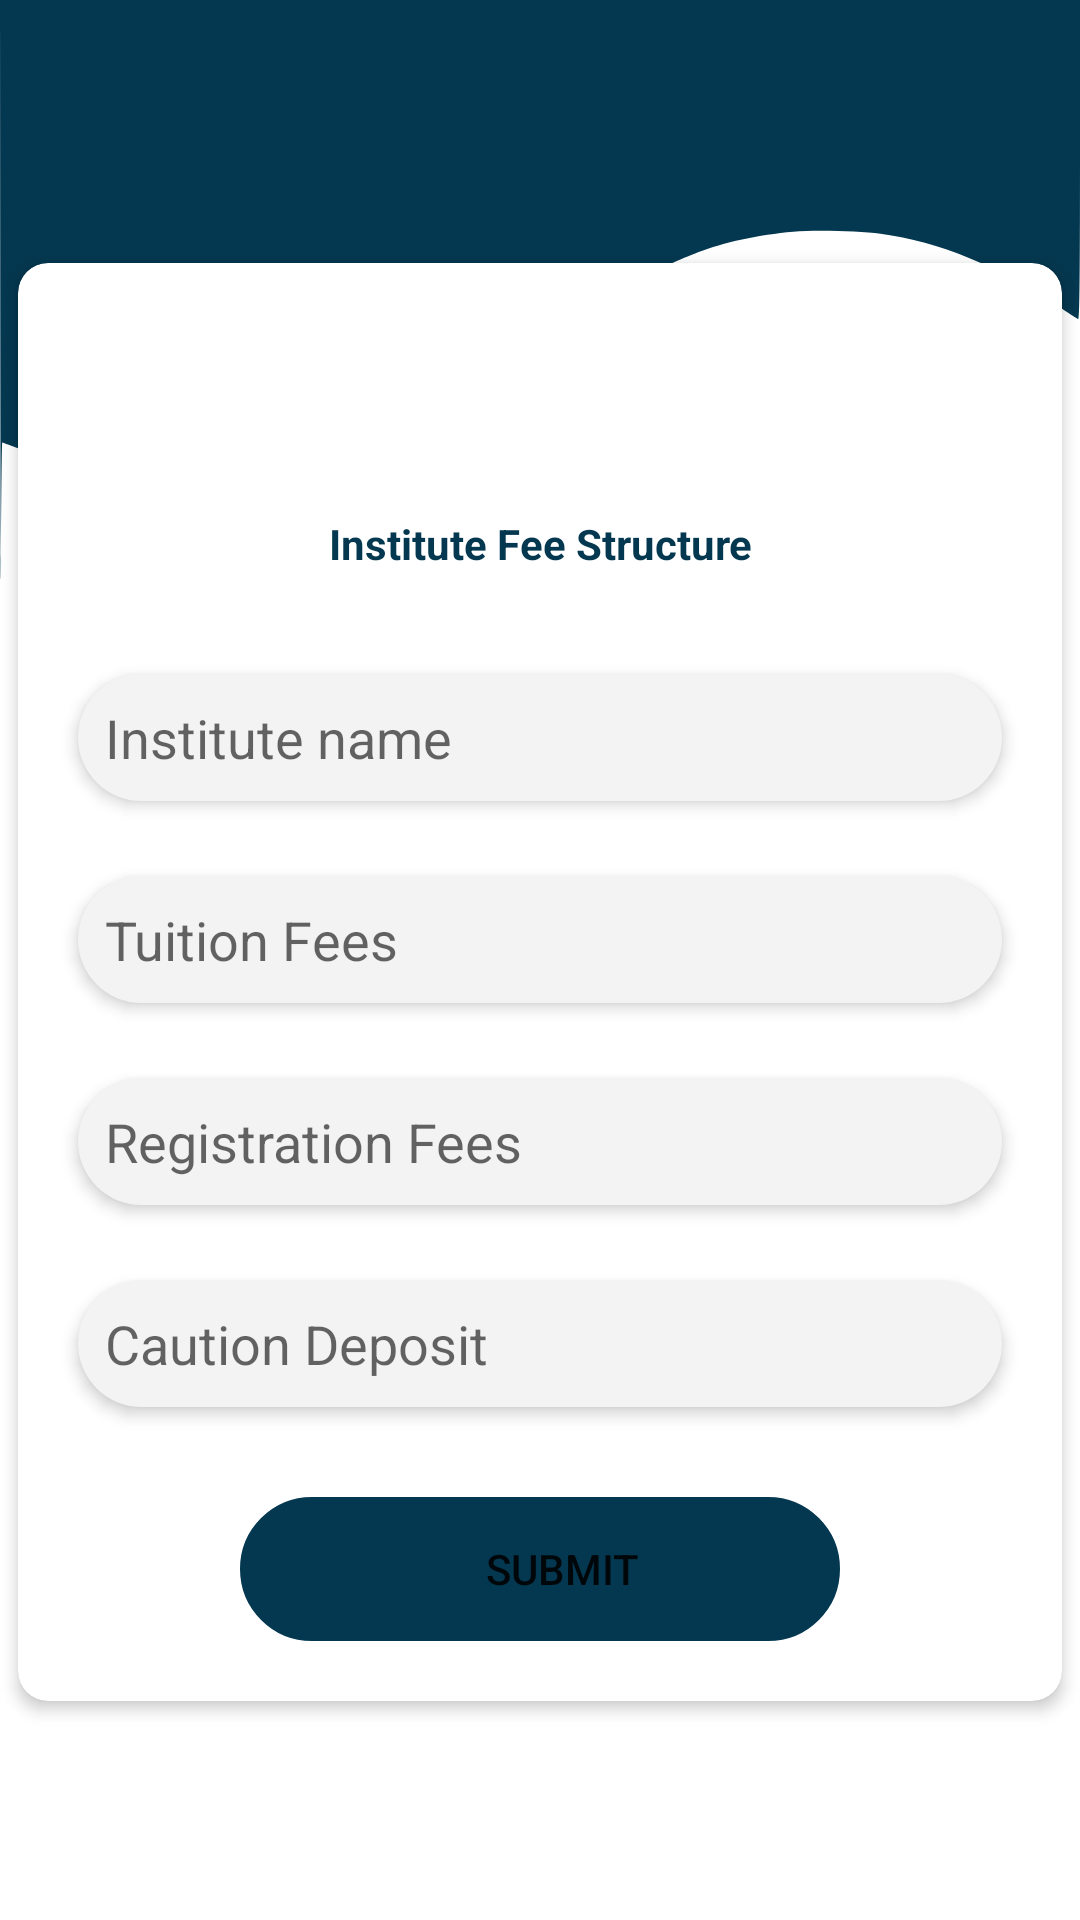

Write the Android layout XML for this screen, with the resource values it uses.
<!-- AndroidManifest.xml: application theme Theme.EasyAdmission -->
<!-- res/layout/activity_institute_fee_structure.xml -->
<?xml version="1.0" encoding="utf-8"?>

<androidx.constraintlayout.widget.ConstraintLayout xmlns:android="http://schemas.android.com/apk/res/android"
    xmlns:app="http://schemas.android.com/apk/res-auto"
    xmlns:tools="http://schemas.android.com/tools"
    android:layout_width="match_parent"
    android:layout_height="match_parent"
    tools:context=".Institute.institute_fee_structure"
    >

    <LinearLayout
        android:layout_width="match_parent"
        android:layout_height="match_parent"
        android:background="@drawable/background"
        android:orientation="vertical">
    </LinearLayout>
    <ScrollView
        android:layout_width="match_parent"
        android:layout_height="match_parent"
        android:layout_gravity="center|center_vertical"
        android:orientation="vertical"
        tools:ignore="MissingConstraints"
        >
        <androidx.cardview.widget.CardView
            android:layout_width="match_parent"
            android:layout_weight="0.5"
            android:layout_height="250dp"
            android:layout_marginTop="80dp"
            android:id="@+id/basic_information"
            app:cardCornerRadius="10dp"
            app:cardElevation="3dp"
            app:cardUseCompatPadding="true"
            app:contentPadding="10dp"
            tools:ignore="MissingConstraints"
            >
            <LinearLayout
                android:layout_width="match_parent"
                android:layout_height="match_parent"
                android:layout_marginStart="0dp"
                android:layout_marginLeft="0dp"
                android:layout_marginTop="50dp"
                android:layout_marginRight="0dp"
                android:gravity="center|center_vertical"
                android:orientation="vertical"
                tools:ignore="MissingConstraints"
                >
                <TextView
                    android:id="@+id/student_title"
                    android:drawablePadding="10dp"
                    android:layout_marginRight="10dp"
                    android:layout_marginLeft="10dp"
                    android:layout_width="match_parent"
                    android:layout_height="wrap_content"
                    android:layout_marginTop="15dp"
                    android:textAlignment="center"
                    android:textColor="#043850"
                    android:textStyle="bold"
                    android:layout_marginBottom="10dp"
                    android:ems="10"
                    app:layout_constraintWidth_percent=".8"
                    android:elevation="3dp"
                    android:text="Institute Fee Structure"
                    android:padding="9dp" />
                <EditText
                    android:id="@+id/institute_name"
                    android:drawablePadding="10dp"
                    android:layout_marginRight="10dp"
                    android:layout_marginLeft="10dp"
                    android:layout_width="match_parent"
                    android:layout_height="wrap_content"
                    android:layout_marginTop="15dp"
                    android:layout_marginBottom="10dp"
                    android:ems="10"
                    app:layout_constraintWidth_percent=".8"
                    android:elevation="3dp"
                    android:hint="Institute name"
                    android:background="@drawable/edittext_background"
                    android:padding="9dp" />

                <EditText
                    android:id="@+id/tuition_fee"
                    android:drawablePadding="10dp"
                    android:layout_marginRight="10dp"
                    android:layout_marginLeft="10dp"
                    android:layout_width="match_parent"
                    android:layout_height="wrap_content"
                    android:layout_marginTop="15dp"
                    android:layout_marginBottom="10dp"
                    android:ems="10"
                    android:inputType="number"
                    app:layout_constraintWidth_percent=".8"
                    android:elevation="3dp"
                    android:hint="Tuition Fees"
                    android:background="@drawable/edittext_background"
                    android:padding="9dp" />

                <EditText
                    android:id="@+id/registration_fee"
                    android:drawablePadding="10dp"
                    android:layout_marginRight="10dp"
                    android:layout_marginLeft="10dp"
                    android:layout_width="match_parent"
                    android:layout_height="wrap_content"
                    android:layout_marginTop="15dp"
                    android:layout_marginBottom="10dp"
                    android:ems="10"
                    android:inputType="number"
                    app:layout_constraintWidth_percent=".8"
                    android:elevation="3dp"
                    android:hint="Registration Fees"
                    android:background="@drawable/edittext_background"
                    android:padding="9dp" />
                />

                <EditText
                    android:id="@+id/caution_deposit"
                    android:drawablePadding="10dp"
                    android:layout_marginRight="10dp"
                    android:layout_marginLeft="10dp"
                    android:layout_width="match_parent"
                    android:layout_height="wrap_content"
                    android:layout_marginTop="15dp"
                    android:inputType="number"
                    android:layout_marginBottom="10dp"
                    android:ems="10"
                    app:layout_constraintWidth_percent=".8"
                    android:elevation="3dp"
                    android:hint="Caution Deposit"
                    android:background="@drawable/edittext_background"
                    android:padding="9dp" />

                <Button
                    android:id="@+id/institute_fee_submit_btn"
                    android:layout_width="200dp"
                    android:layout_height="wrap_content"
                    android:layout_marginTop="20dp"
                    android:layout_marginBottom="10dp"
                    android:background="@drawable/corners"
                    android:gravity="center|center_horizontal|center_vertical"
                    android:paddingLeft="15dp"
                    android:paddingTop="10dp"
                    android:paddingBottom="10dp"
                    android:text="Submit"
                    app:backgroundTint="@color/main" />

            </LinearLayout>

        </androidx.cardview.widget.CardView>

    </ScrollView>

</androidx.constraintlayout.widget.ConstraintLayout>
<!-- resources referenced by this layout -->
<resources>
  <color name="main">#043850</color>
  <!-- drawable background (drawable) -->
  <vector xmlns:android="http://schemas.android.com/apk/res/android"
      android:width="723dp"
      android:height="1458dp"
      android:viewportWidth="723"
      android:viewportHeight="1458">
    <path
        android:pathData="M0.2,256.7c0.2,141.3 0.4,216.9 0.5,168 0.2,-48.8 0.5,-88.7 0.8,-88.7 0.2,-0 2.9,1.1 6,2.5 7.1,3.1 25.4,9 35.9,11.6 32.5,7.9 76.6,9 113.1,2.8 19.3,-3.3 35.6,-7.3 55.5,-13.9 10.4,-3.5 34.1,-12.7 43.6,-17 3.5,-1.7 6.6,-3 6.9,-3 0.9,-0 27.8,-13.3 36.5,-18.1 27.1,-14.8 61.2,-37.4 91,-60.4 22.7,-17.5 53.6,-38 65.5,-43.5 2.8,-1.3 8.2,-3.8 12.2,-5.6 15.7,-7.2 40.8,-13.3 63.3,-15.5 15.1,-1.4 44.4,-0.6 58.4,1.6 40,6.2 77.7,23.9 121.6,56.9 5.2,4 10.1,7.5 10.8,8 0.9,0.6 1.2,-23.9 1.2,-120.8l0,-121.6 -361.5,-0 -361.5,-0 0.2,256.7z"
        android:fillColor="#043850"
        android:strokeColor="#00000000"/>
  
  </vector>
  <!-- drawable corners (drawable) -->
  <?xml version="1.0" encoding="utf-8"?>
  
  <shape xmlns:android="http://schemas.android.com/apk/res/android">
      <stroke android:color="@color/black" android:width="1dp"/>
      <corners android:radius="700dp"/>
  </shape>
  <!-- drawable edittext_background (drawable) -->
  <?xml version="1.0" encoding="utf-8"?>
  
  <shape xmlns:android="http://schemas.android.com/apk/res/android">
    <solid android:color="#F4f3f3"/>
    <corners android:radius="30dp"/>
  </shape>
  <style name="Theme.EasyAdmission" parent="Theme.MaterialComponents.DayNight.NoActionBar">
          
          <item name="colorPrimary">@color/purple_500</item>
          <item name="colorPrimaryVariant">@color/purple_700</item>
          <item name="colorOnPrimary">@color/white</item>
          
          <item name="colorSecondary">@color/teal_200</item>
          <item name="colorSecondaryVariant">@color/teal_700</item>
          <item name="colorOnSecondary">@color/black</item>
          
          <item name="android:statusBarColor" tools:targetApi="l">#043850</item>
          
      </style>
  <color name="black">#FF000000</color>
  <color name="purple_500">#FF6200EE</color>
  <color name="purple_700">#FF3700B3</color>
  <color name="white">#FFFFFFFF</color>
  <color name="teal_200">#FF03DAC5</color>
  <color name="teal_700">#FF018786</color>
</resources>
